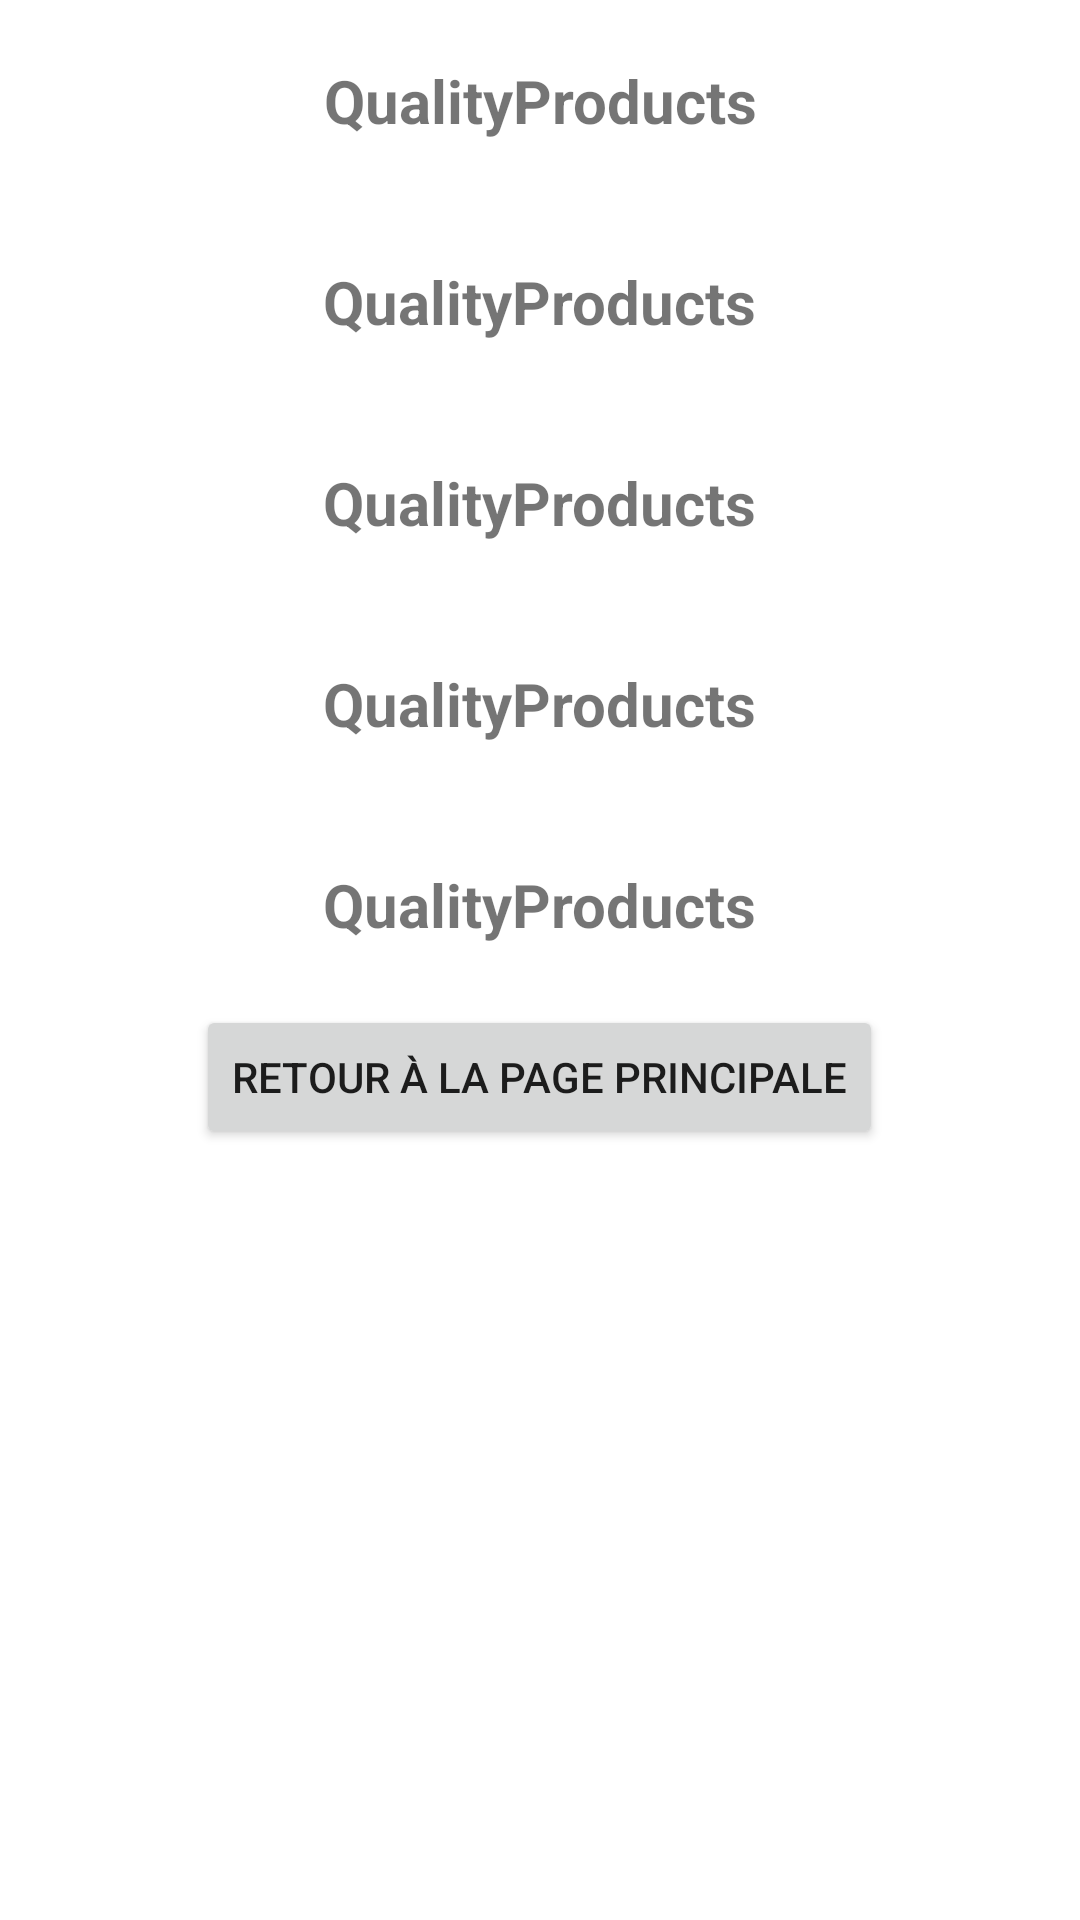

The Android layout XML behind this screen, and the referenced resources:
<!-- AndroidManifest.xml: application theme Theme.QualityProducts -->
<!-- res/layout/activity_product.xml -->
<?xml version="1.0" encoding="utf-8"?>
<layout xmlns:app="http://schemas.android.com/apk/res-auto"
    xmlns:android="http://schemas.android.com/apk/res/android"
    xmlns:tools="http://schemas.android.com/tools">
    <LinearLayout
        android:layout_width="match_parent"
        android:layout_height="match_parent"
        android:orientation="vertical">

        <TextView
            android:id="@+id/product_name"
            android:layout_width="wrap_content"
            android:layout_height="wrap_content"
            android:layout_gravity="center"
            android:layout_marginTop="20dp"
            android:layout_marginBottom="20dp"
            android:gravity="center"
            android:text="@string/app_name"
            android:textSize="20sp"
            android:textStyle="bold" />

        <TextView
            android:id="@+id/product_caloric"
            android:layout_width="wrap_content"
            android:layout_height="wrap_content"
            android:text="@string/app_name"
            android:layout_gravity="bottom|center_horizontal"
            android:layout_marginTop="20dp"
            android:layout_marginBottom="20dp"
            android:textSize="20sp"
            android:textStyle="bold" />

        <TextView
            android:id="@+id/product_carbohydrates"
            android:layout_width="wrap_content"
            android:layout_height="wrap_content"
            android:text="@string/app_name"
            android:layout_gravity="bottom|center_horizontal"
            android:layout_marginTop="20dp"
            android:layout_marginBottom="20dp"
            android:textSize="20sp"
            android:textStyle="bold" />

        <TextView
            android:id="@+id/product_proteins"
            android:layout_width="wrap_content"
            android:layout_height="wrap_content"
            android:text="@string/app_name"
            android:layout_gravity="bottom|center_horizontal"
            android:layout_marginTop="20dp"
            android:layout_marginBottom="20dp"
            android:textSize="20sp"
            android:textStyle="bold" />

        <TextView
            android:id="@+id/product_fats"
            android:layout_width="wrap_content"
            android:layout_height="wrap_content"
            android:text="@string/app_name"
            android:layout_gravity="bottom|center_horizontal"
            android:layout_marginTop="20dp"
            android:layout_marginBottom="20dp"
            android:textSize="20sp"
            android:textStyle="bold" />

        <Button
            android:id="@+id/product_redirect"
            android:layout_width="wrap_content"
            android:layout_height="wrap_content"
            android:layout_gravity="center"
            android:text="@string/add_product_redirect" />
    </LinearLayout>
</layout>
<!-- resources referenced by this layout -->
<resources>
  <string name="add_product_redirect">Retour à la page principale</string>
  <string name="app_name">QualityProducts</string>
  <style name="Theme.QualityProducts" parent="Theme.MaterialComponents.DayNight.DarkActionBar">
          
          <item name="colorPrimary">@color/purple_500</item>
          <item name="colorPrimaryVariant">@color/purple_700</item>
          <item name="colorOnPrimary">@color/white</item>
          
          <item name="colorSecondary">@color/teal_200</item>
          <item name="colorSecondaryVariant">@color/teal_700</item>
          <item name="colorOnSecondary">@color/black</item>
          
          <item name="android:statusBarColor" tools:targetApi="l">?attr/colorPrimaryVariant</item>
          
      </style>
  <!-- not gathered from this repository: default colours our renderer supplied (Android Studio template values) -->
  <color name="purple_500">#FF6200EE</color>
  <color name="purple_700">#FF3700B3</color>
  <color name="teal_200">#FF03DAC5</color>
  <color name="teal_700">#FF018786</color>
  <color name="black">#FF000000</color>
  <color name="white">#FFFFFFFF</color>
</resources>
